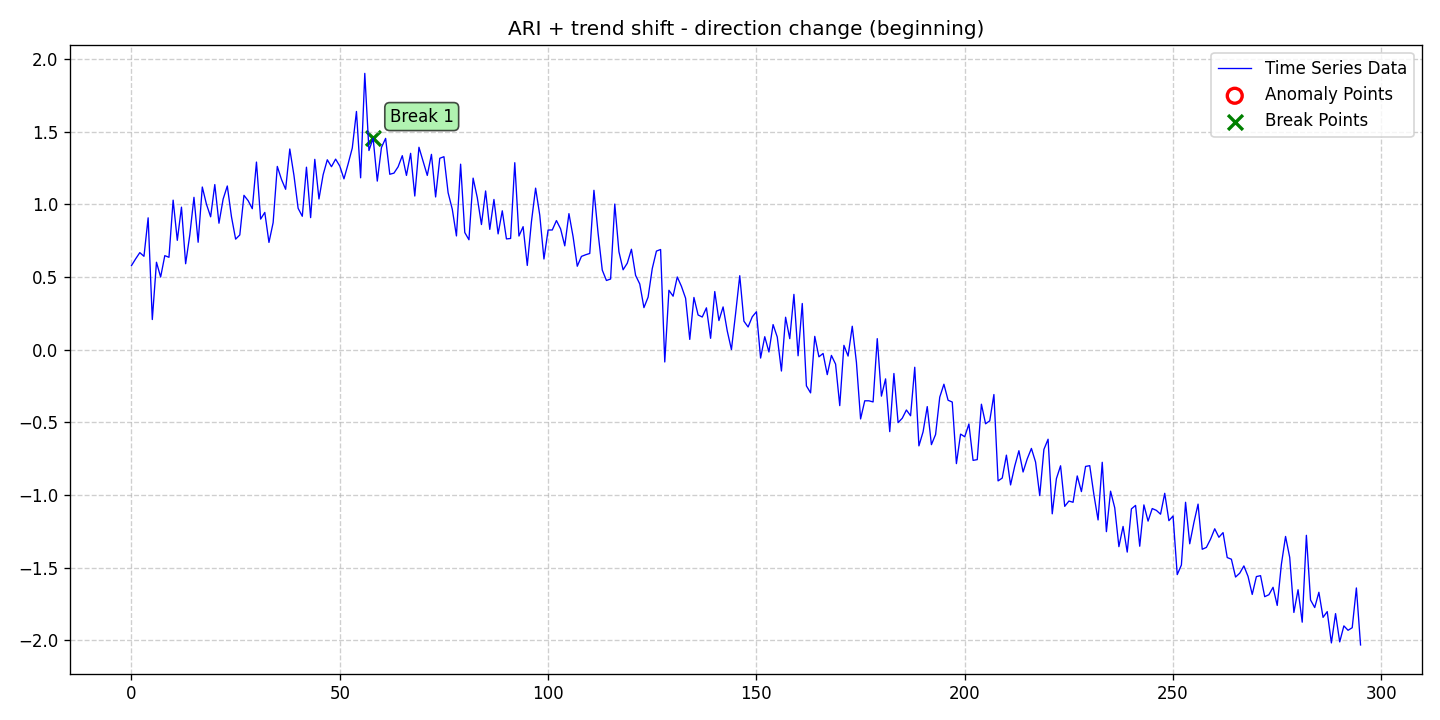

The file beside this chart, header and first rows:
date, data, stationary, det_lin_up, det_lin_down, det_quad, det_cubic, det_exp, det_damped, stoc_trend, volatility, single_seas, multiple_seas, point_anom_single, point_anom_multi, collect_anom, context_anom, mean_shift, var_shift, trend_shift, point_anom_count, point_anom_location, point_anom_point, collect_anom_count
2020-01-01, 0.5783, 0, 0, 0, 0, 0, 0, 0, 1, 0, 0, 0, 0, 0, 0, 0, 0, 0, 1, 0, none, , 0
2020-01-02, 0.6247, 0, 0, 0, 0, 0, 0, 0, 1, 0, 0, 0, 0, 0, 0, 0, 0, 0, 1, 0, none, , 0
2020-01-03, 0.6676, 0, 0, 0, 0, 0, 0, 0, 1, 0, 0, 0, 0, 0, 0, 0, 0, 0, 1, 0, none, , 0
2020-01-04, 0.6423, 0, 0, 0, 0, 0, 0, 0, 1, 0, 0, 0, 0, 0, 0, 0, 0, 0, 1, 0, none, , 0
2020-01-05, 0.9069, 0, 0, 0, 0, 0, 0, 0, 1, 0, 0, 0, 0, 0, 0, 0, 0, 0, 1, 0, none, , 0
2020-01-06, 0.2073, 0, 0, 0, 0, 0, 0, 0, 1, 0, 0, 0, 0, 0, 0, 0, 0, 0, 1, 0, none, , 0
2020-01-07, 0.6014, 0, 0, 0, 0, 0, 0, 0, 1, 0, 0, 0, 0, 0, 0, 0, 0, 0, 1, 0, none, , 0
2020-01-08, 0.4996, 0, 0, 0, 0, 0, 0, 0, 1, 0, 0, 0, 0, 0, 0, 0, 0, 0, 1, 0, none, , 0
2020-01-09, 0.6468, 0, 0, 0, 0, 0, 0, 0, 1, 0, 0, 0, 0, 0, 0, 0, 0, 0, 1, 0, none, , 0
2020-01-10, 0.6355, 0, 0, 0, 0, 0, 0, 0, 1, 0, 0, 0, 0, 0, 0, 0, 0, 0, 1, 0, none, , 0
2020-01-11, 1.029, 0, 0, 0, 0, 0, 0, 0, 1, 0, 0, 0, 0, 0, 0, 0, 0, 0, 1, 0, none, , 0
2020-01-12, 0.7521, 0, 0, 0, 0, 0, 0, 0, 1, 0, 0, 0, 0, 0, 0, 0, 0, 0, 1, 0, none, , 0
2020-01-13, 0.9803, 0, 0, 0, 0, 0, 0, 0, 1, 0, 0, 0, 0, 0, 0, 0, 0, 0, 1, 0, none, , 0
2020-01-14, 0.5911, 0, 0, 0, 0, 0, 0, 0, 1, 0, 0, 0, 0, 0, 0, 0, 0, 0, 1, 0, none, , 0
2020-01-15, 0.7896, 0, 0, 0, 0, 0, 0, 0, 1, 0, 0, 0, 0, 0, 0, 0, 0, 0, 1, 0, none, , 0
2020-01-16, 1.048, 0, 0, 0, 0, 0, 0, 0, 1, 0, 0, 0, 0, 0, 0, 0, 0, 0, 1, 0, none, , 0
2020-01-17, 0.7389, 0, 0, 0, 0, 0, 0, 0, 1, 0, 0, 0, 0, 0, 0, 0, 0, 0, 1, 0, none, , 0
2020-01-18, 1.119, 0, 0, 0, 0, 0, 0, 0, 1, 0, 0, 0, 0, 0, 0, 0, 0, 0, 1, 0, none, , 0
2020-01-19, 1, 0, 0, 0, 0, 0, 0, 0, 1, 0, 0, 0, 0, 0, 0, 0, 0, 0, 1, 0, none, , 0
2020-01-20, 0.914, 0, 0, 0, 0, 0, 0, 0, 1, 0, 0, 0, 0, 0, 0, 0, 0, 0, 1, 0, none, , 0
2020-01-21, 1.136, 0, 0, 0, 0, 0, 0, 0, 1, 0, 0, 0, 0, 0, 0, 0, 0, 0, 1, 0, none, , 0
2020-01-22, 0.8699, 0, 0, 0, 0, 0, 0, 0, 1, 0, 0, 0, 0, 0, 0, 0, 0, 0, 1, 0, none, , 0
2020-01-23, 1.036, 0, 0, 0, 0, 0, 0, 0, 1, 0, 0, 0, 0, 0, 0, 0, 0, 0, 1, 0, none, , 0
2020-01-24, 1.126, 0, 0, 0, 0, 0, 0, 0, 1, 0, 0, 0, 0, 0, 0, 0, 0, 0, 1, 0, none, , 0
2020-01-25, 0.9147, 0, 0, 0, 0, 0, 0, 0, 1, 0, 0, 0, 0, 0, 0, 0, 0, 0, 1, 0, none, , 0
2020-01-26, 0.7603, 0, 0, 0, 0, 0, 0, 0, 1, 0, 0, 0, 0, 0, 0, 0, 0, 0, 1, 0, none, , 0
2020-01-27, 0.7892, 0, 0, 0, 0, 0, 0, 0, 1, 0, 0, 0, 0, 0, 0, 0, 0, 0, 1, 0, none, , 0
2020-01-28, 1.062, 0, 0, 0, 0, 0, 0, 0, 1, 0, 0, 0, 0, 0, 0, 0, 0, 0, 1, 0, none, , 0
2020-01-29, 1.025, 0, 0, 0, 0, 0, 0, 0, 1, 0, 0, 0, 0, 0, 0, 0, 0, 0, 1, 0, none, , 0
2020-01-30, 0.9698, 0, 0, 0, 0, 0, 0, 0, 1, 0, 0, 0, 0, 0, 0, 0, 0, 0, 1, 0, none, , 0
2020-01-31, 1.29, 0, 0, 0, 0, 0, 0, 0, 1, 0, 0, 0, 0, 0, 0, 0, 0, 0, 1, 0, none, , 0
2020-02-01, 0.8982, 0, 0, 0, 0, 0, 0, 0, 1, 0, 0, 0, 0, 0, 0, 0, 0, 0, 1, 0, none, , 0
2020-02-02, 0.9441, 0, 0, 0, 0, 0, 0, 0, 1, 0, 0, 0, 0, 0, 0, 0, 0, 0, 1, 0, none, , 0
2020-02-03, 0.7377, 0, 0, 0, 0, 0, 0, 0, 1, 0, 0, 0, 0, 0, 0, 0, 0, 0, 1, 0, none, , 0
2020-02-04, 0.8736, 0, 0, 0, 0, 0, 0, 0, 1, 0, 0, 0, 0, 0, 0, 0, 0, 0, 1, 0, none, , 0
2020-02-05, 1.261, 0, 0, 0, 0, 0, 0, 0, 1, 0, 0, 0, 0, 0, 0, 0, 0, 0, 1, 0, none, , 0
2020-02-06, 1.171, 0, 0, 0, 0, 0, 0, 0, 1, 0, 0, 0, 0, 0, 0, 0, 0, 0, 1, 0, none, , 0
2020-02-07, 1.103, 0, 0, 0, 0, 0, 0, 0, 1, 0, 0, 0, 0, 0, 0, 0, 0, 0, 1, 0, none, , 0
2020-02-08, 1.38, 0, 0, 0, 0, 0, 0, 0, 1, 0, 0, 0, 0, 0, 0, 0, 0, 0, 1, 0, none, , 0
2020-02-09, 1.199, 0, 0, 0, 0, 0, 0, 0, 1, 0, 0, 0, 0, 0, 0, 0, 0, 0, 1, 0, none, , 0
2020-02-10, 0.9725, 0, 0, 0, 0, 0, 0, 0, 1, 0, 0, 0, 0, 0, 0, 0, 0, 0, 1, 0, none, , 0
2020-02-11, 0.9177, 0, 0, 0, 0, 0, 0, 0, 1, 0, 0, 0, 0, 0, 0, 0, 0, 0, 1, 0, none, , 0
2020-02-12, 1.255, 0, 0, 0, 0, 0, 0, 0, 1, 0, 0, 0, 0, 0, 0, 0, 0, 0, 1, 0, none, , 0
2020-02-13, 0.9083, 0, 0, 0, 0, 0, 0, 0, 1, 0, 0, 0, 0, 0, 0, 0, 0, 0, 1, 0, none, , 0
2020-02-14, 1.309, 0, 0, 0, 0, 0, 0, 0, 1, 0, 0, 0, 0, 0, 0, 0, 0, 0, 1, 0, none, , 0
2020-02-15, 1.037, 0, 0, 0, 0, 0, 0, 0, 1, 0, 0, 0, 0, 0, 0, 0, 0, 0, 1, 0, none, , 0
2020-02-16, 1.203, 0, 0, 0, 0, 0, 0, 0, 1, 0, 0, 0, 0, 0, 0, 0, 0, 0, 1, 0, none, , 0
2020-02-17, 1.306, 0, 0, 0, 0, 0, 0, 0, 1, 0, 0, 0, 0, 0, 0, 0, 0, 0, 1, 0, none, , 0
2020-02-18, 1.259, 0, 0, 0, 0, 0, 0, 0, 1, 0, 0, 0, 0, 0, 0, 0, 0, 0, 1, 0, none, , 0
2020-02-19, 1.311, 0, 0, 0, 0, 0, 0, 0, 1, 0, 0, 0, 0, 0, 0, 0, 0, 0, 1, 0, none, , 0
2020-02-20, 1.263, 0, 0, 0, 0, 0, 0, 0, 1, 0, 0, 0, 0, 0, 0, 0, 0, 0, 1, 0, none, , 0
2020-02-21, 1.175, 0, 0, 0, 0, 0, 0, 0, 1, 0, 0, 0, 0, 0, 0, 0, 0, 0, 1, 0, none, , 0
2020-02-22, 1.278, 0, 0, 0, 0, 0, 0, 0, 1, 0, 0, 0, 0, 0, 0, 0, 0, 0, 1, 0, none, , 0
2020-02-23, 1.387, 0, 0, 0, 0, 0, 0, 0, 1, 0, 0, 0, 0, 0, 0, 0, 0, 0, 1, 0, none, , 0
2020-02-24, 1.639, 0, 0, 0, 0, 0, 0, 0, 1, 0, 0, 0, 0, 0, 0, 0, 0, 0, 1, 0, none, , 0
2020-02-25, 1.182, 0, 0, 0, 0, 0, 0, 0, 1, 0, 0, 0, 0, 0, 0, 0, 0, 0, 1, 0, none, , 0
2020-02-26, 1.901, 0, 0, 0, 0, 0, 0, 0, 1, 0, 0, 0, 0, 0, 0, 0, 0, 0, 1, 0, none, , 0
2020-02-27, 1.37, 0, 0, 0, 0, 0, 0, 0, 1, 0, 0, 0, 0, 0, 0, 0, 0, 0, 1, 0, none, , 0
2020-02-28, 1.454, 0, 0, 0, 0, 0, 0, 0, 1, 0, 0, 0, 0, 0, 0, 0, 0, 0, 1, 0, none, , 0
2020-02-29, 1.16, 0, 0, 0, 0, 0, 0, 0, 1, 0, 0, 0, 0, 0, 0, 0, 0, 0, 1, 0, none, , 0
... 236 more rows
